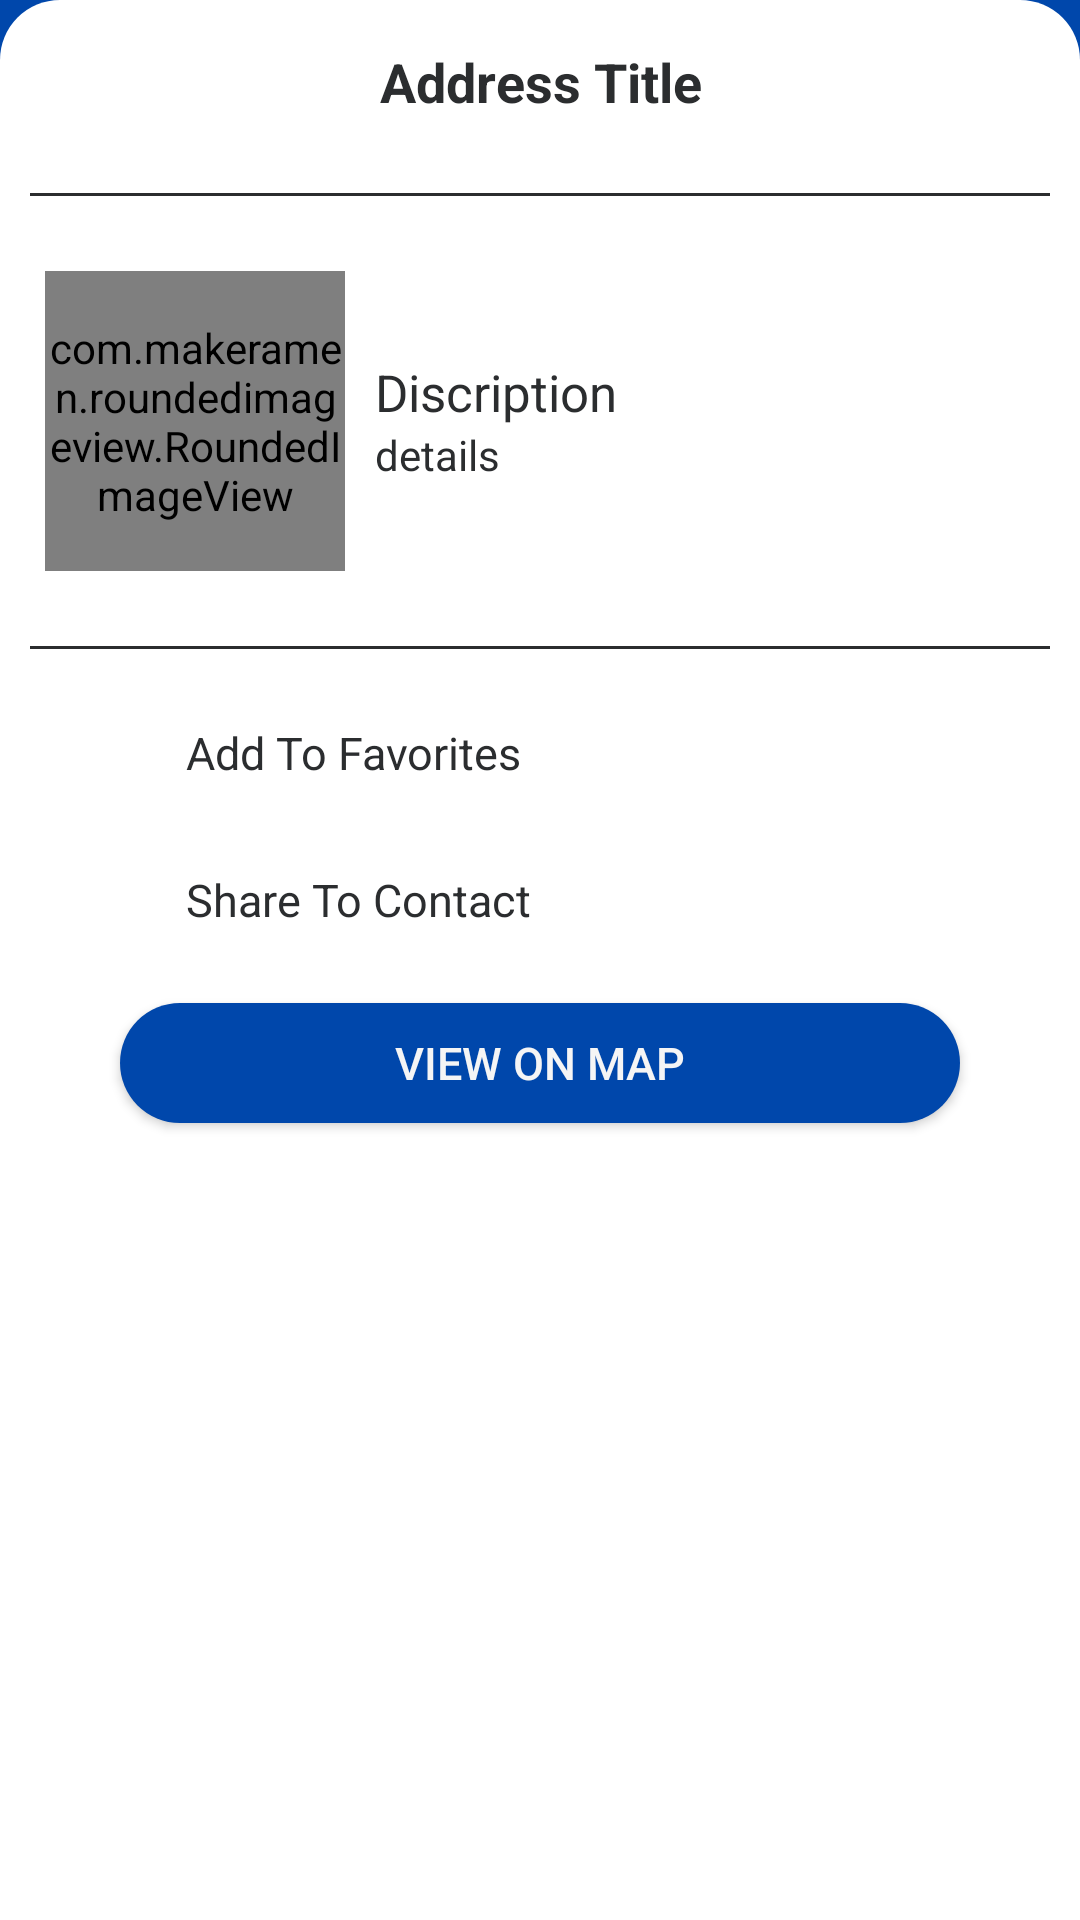

The Android layout XML behind this screen, and the referenced resources:
<!-- AndroidManifest.xml: application theme splashScreenTheme -->
<!-- res/layout/stativ_rv_bottomsheet_layout.xml -->
<?xml version="1.0" encoding="utf-8"?>
<LinearLayout xmlns:android="http://schemas.android.com/apk/res/android"
    xmlns:app="http://schemas.android.com/apk/res-auto"
    android:id="@+id/bottomSheet"
    android:orientation="vertical"
    android:layout_width="match_parent"
    android:background="@drawable/bottomsheet_bg"
    android:layout_height="match_parent">

    <TextView
        android:id="@+id/sheetTitleEditText"
        android:layout_width="match_parent"
        android:layout_height="wrap_content"
        android:gravity="center"
        android:padding="15dp"
        android:text="Address Title"
        android:textColor="@color/primary_text"
        android:textSize="18sp"
        android:textStyle="bold"/>

    <View
        android:layout_width="match_parent"
        android:layout_height="1dp"
        android:layout_margin="10dp"
        android:background="@color/primary_text"/>

    <LinearLayout
        android:layout_width="match_parent"
        android:layout_height="wrap_content"
        android:orientation="horizontal"
        android:padding="5dp">

        <com.makeramen.roundedimageview.RoundedImageView
            android:layout_width="100dp"
            android:layout_height="100dp"
            android:layout_margin="10dp"
            android:scaleType="centerCrop"
            android:src="@mipmap/ic_launcher"
            app:riv_corner_radius="15dp"/>

        <LinearLayout
            android:layout_width="match_parent"
            android:layout_height="match_parent"
            android:layout_marginEnd="10dp"
            android:gravity="center_vertical"
            android:orientation="vertical">

            <TextView
                android:id="@+id/discriptionTextView"
                android:layout_width="match_parent"
                android:layout_height="wrap_content"
                android:textColor="@color/primary_text"
                android:text="Discription"
                android:textSize="17sp"/>

            <TextView
                android:layout_width="match_parent"
                android:layout_height="wrap_content"
                android:text="details"
                android:textColor="@color/primary_text"
                android:textSize="14sp"/>

        </LinearLayout>

    </LinearLayout>

    <View
        android:layout_width="match_parent"
        android:layout_height="1dp"
        android:layout_margin="10dp"
        android:background="@color/primary_text"/>

    <LinearLayout
        android:layout_width="match_parent"
        android:layout_height="wrap_content"
        android:background="?android:attr/selectableItemBackground"
        android:clickable="true"
        android:gravity="center_vertical"
        android:orientation="horizontal"
        android:padding="12dp">

        <ImageView
            android:layout_width="25dp"
            android:layout_height="25dp"
            android:layout_marginStart="10dp"
            android:contentDescription="@string/app_name"
            android:src="@drawable/ic_favorite" />

        <TextView
            android:layout_width="match_parent"
            android:layout_height="wrap_content"
            android:layout_marginStart="15dp"
            android:textColor="@color/primary_text"
            android:layout_marginEnd="25dp"
            android:text="Add To Favorites"
            android:textSize="15sp"/>

    </LinearLayout>

    <LinearLayout
        android:layout_width="match_parent"
        android:layout_height="wrap_content"
        android:background="?android:attr/selectableItemBackground"
        android:clickable="true"
        android:gravity="center_vertical"
        android:orientation="horizontal"
        android:padding="12dp">

        <ImageView
            android:layout_width="25dp"
            android:layout_height="25dp"
            android:layout_marginStart="10dp"
            android:contentDescription="@string/app_name"
            android:src="@drawable/ic_share" />

        <TextView
            android:id="@+id/bottomSheetShare"
            android:layout_width="match_parent"
            android:layout_height="wrap_content"
            android:layout_marginStart="15dp"
            android:layout_marginEnd="25dp"
            android:text="Share To Contact"
            android:textColor="@color/primary_text"
            android:textSize="15sp"/>

    </LinearLayout>

    <Button
        android:id="@+id/bottomSheetButton"
        android:layout_width="match_parent"
        android:layout_height="40dp"
        android:layout_marginStart="40dp"
        android:layout_marginEnd="40dp"
        android:layout_marginBottom="20dp"
        android:layout_marginTop="10dp"
        android:background="@drawable/long_button_bg"
        android:text="View On Map"
        android:textSize="15sp"
        android:textColor="@color/secondary_text"/>

</LinearLayout>
<!-- resources referenced by this layout -->
<resources>
  <color name="primary_text">#2B2D2F</color>
  <color name="secondary_text">#F5F5F5</color>
  <!-- drawable bottomsheet_bg (drawable) -->
  <?xml version="1.0" encoding="utf-8"?>
  <shape xmlns:android="http://schemas.android.com/apk/res/android"
      android:shape="rectangle">
  
      <solid android:color="@color/background"/>
      <corners android:topLeftRadius="20dp"
          android:topRightRadius="20dp"/>
  
  
  </shape>
  <!-- drawable long_button_bg (drawable) -->
  <?xml version="1.0" encoding="utf-8"?>
  <shape xmlns:android="http://schemas.android.com/apk/res/android">
  
      <solid android:color="@color/primary"/>
      <corners android:radius="25dp"/>
  </shape>
  <string name="app_name">AddressBook</string>
  <style name="splashScreenTheme" parent="Theme.AppCompat.Light.NoActionBar">
  
          <item name="android:windowBackground">@drawable/splash_image</item>
          <item name="android:statusBarColor">#0047AB</item>
  
      </style>
  <color name="background">#FFFFFFFF</color>
  <color name="primary">#0047AB</color>
  <!-- drawable splash_image (drawable) -->
  <?xml version="1.0" encoding="utf-8"?>
  <layer-list xmlns:android="http://schemas.android.com/apk/res/android">
  
      <item android:drawable="@color/splash"/>
      <item android:drawable="@drawable/ic_vector"
          android:gravity="center"/>
  
  </layer-list>
  <color name="splash">#0047AB</color>
  <!-- drawable ic_vector: vector/xml drawable (drawable, 55184 chars, omitted) -->
</resources>
